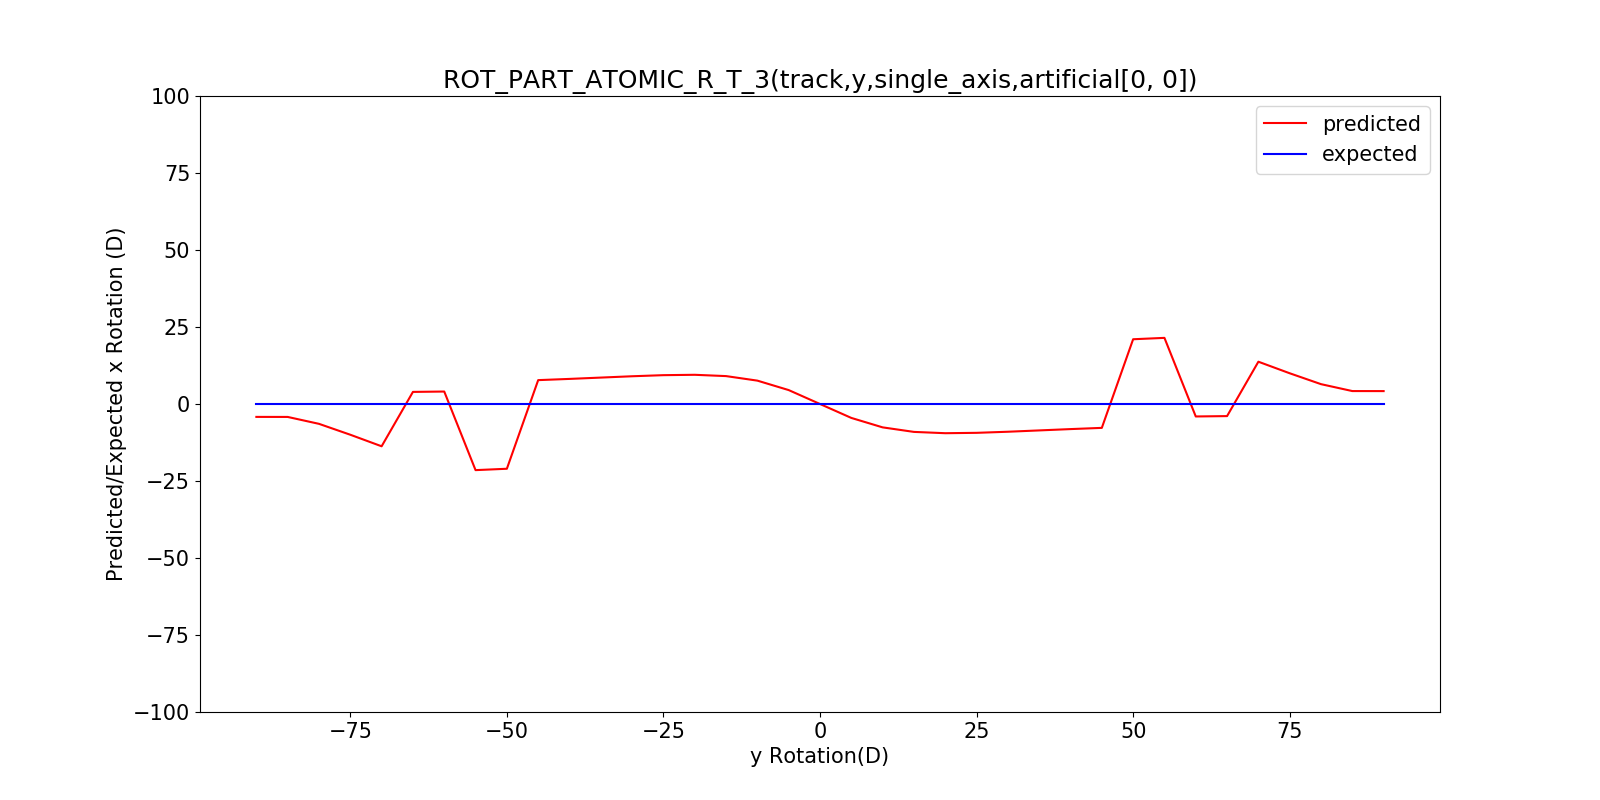

The file beside this chart, header and first rows:
, x, predicted_rotation, expected_rotation
0, -90, -4.187, -90
1, -85, -4.2, -85
2, -80, -6.442, -80
3, -75, -9.979, -75
4, -70, -13.73, -70
5, -65, 3.928, -65
6, -60, 4.047, -60
7, -55, -21.47, -55
8, -50, -21.02, -50
9, -45, 7.751, -45
10, -40, 8.146, -40
11, -35, 8.576, -35
12, -30, 9.007, -30
13, -25, 9.362, -25
14, -20, 9.481, -20
15, -15, 9.059, -15
16, -10, 7.587, -10
17, -5, 4.52, -5
18, 0, 0.0, 0
19, 5, -4.52, 5
20, 10, -7.587, 10
21, 15, -9.059, 15
22, 20, -9.481, 20
23, 25, -9.362, 25
24, 30, -9.007, 30
25, 35, -8.576, 35
26, 40, -8.146, 40
27, 45, -7.751, 45
28, 50, 21.02, 50
29, 55, 21.47, 55
30, 60, -4.047, 60
31, 65, -3.928, 65
32, 70, 13.73, 70
33, 75, 9.979, 75
34, 80, 6.442, 80
35, 85, 4.2, 85
36, 90, 4.187, 90
